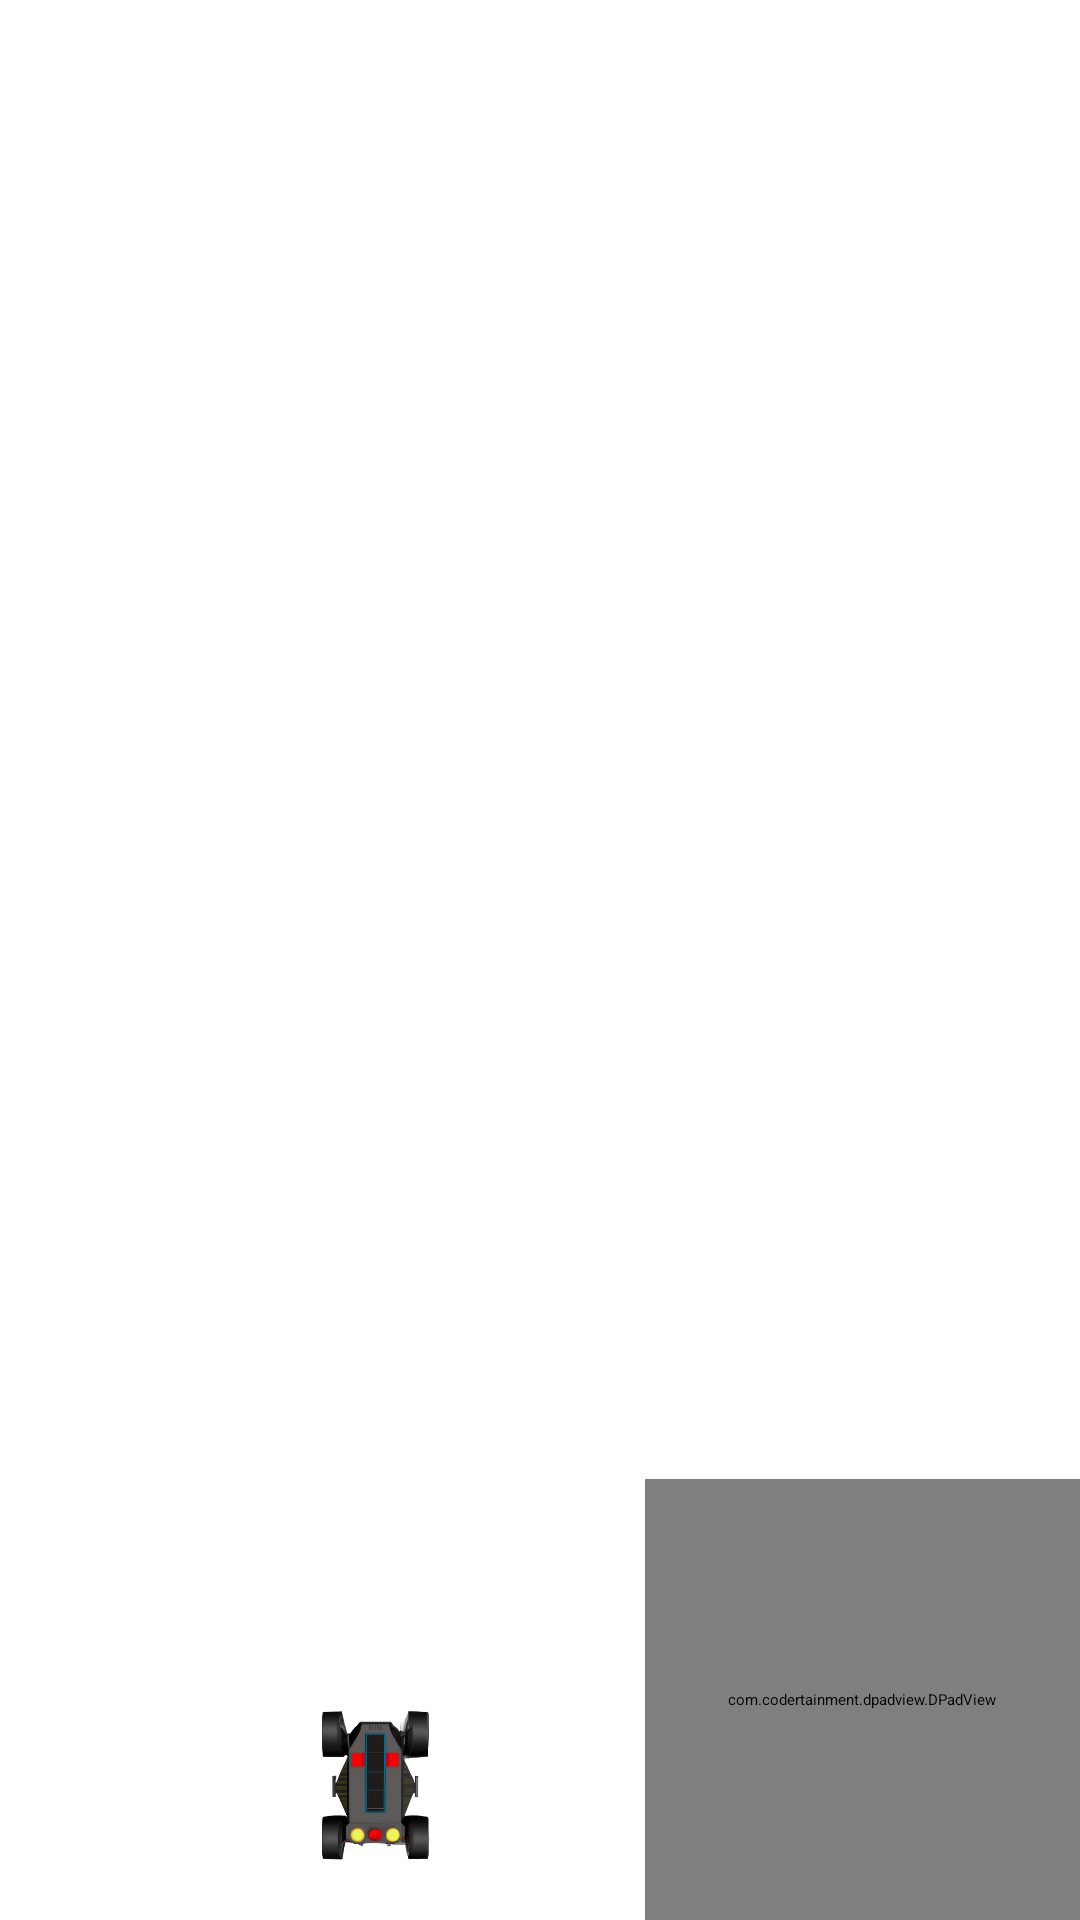

Layout XML and referenced resources for this Android screen:
<!-- AndroidManifest.xml: application theme Theme.MDPApp -->
<!-- res/layout/home_main_fragment.xml -->
<?xml version="1.0" encoding="utf-8"?>
<androidx.constraintlayout.widget.ConstraintLayout xmlns:android="http://schemas.android.com/apk/res/android"
    xmlns:app="http://schemas.android.com/apk/res-auto"
    xmlns:tools="http://schemas.android.com/tools"
    android:layout_width="match_parent"
    android:layout_height="match_parent"
    android:paddingTop="@dimen/tab_top_padding"
    tools:context=".fragments.home.HomeMainFragment">

    <FrameLayout
        android:id="@+id/frame"
        android:layout_width="wrap_content"
        android:layout_height="wrap_content"
        android:padding="0dp"
        app:layout_constraintEnd_toEndOf="parent"
        app:layout_constraintStart_toStartOf="parent"
        app:layout_constraintTop_toTopOf="parent"
        tools:layout_editor_absoluteY="20dp">
        <GridLayout
            android:id="@+id/grid"
            android:padding="0dp"
            android:layout_width="wrap_content"
            android:layout_height="wrap_content"
            android:layout_centerInParent="true" />
    </FrameLayout>

    <androidx.appcompat.widget.LinearLayoutCompat
        android:id="@+id/llObstacleCar"
        android:layout_width="wrap_content"
        android:layout_height="wrap_content"
        android:orientation="horizontal"
        android:layout_marginLeft="80dp"
        app:layout_constraintBottom_toBottomOf="parent"
        app:layout_constraintLeft_toLeftOf="parent" >











        <ImageView
            android:id="@+id/robot"
            android:src="@mipmap/robot_car"
            android:layout_width="50dp"
            android:layout_height="50dp"
            android:layout_margin="20dp" />

    </androidx.appcompat.widget.LinearLayoutCompat>


    <com.codertainment.dpadview.DPadView
        android:id="@+id/dpad"
        android:layout_width="145dp"
        android:layout_height="147dp"
        android:src="@drawable/ic_gamepad_black"
        app:layout_constraintBottom_toBottomOf="parent"
        app:layout_constraintEnd_toEndOf="parent" />

</androidx.constraintlayout.widget.ConstraintLayout>
<!-- resources referenced by this layout -->
<resources>
  <dimen name="tab_top_padding">150dp</dimen>
  <!-- mipmap robot_car: png bitmap (mipmap-hdpi, 111664 bytes) -->
  <style name="Theme.MDPApp" parent="Base.Theme.MDPApp">
          
          <item name="android:navigationBarColor">@android:color/transparent</item>
          <item name="android:statusBarColor">@android:color/transparent</item>
          <item name="android:windowLightStatusBar">?attr/isLightTheme</item>
      </style>
  <style name="Base.Theme.MDPApp" parent="Theme.Material3.DayNight.NoActionBar">
          
          
          <item name="colorSurface">#121212</item>
          <item name="android:colorBackground">#121212</item>
          <item name="colorOnSurface">#FFFFFF</item>
      </style>
</resources>
